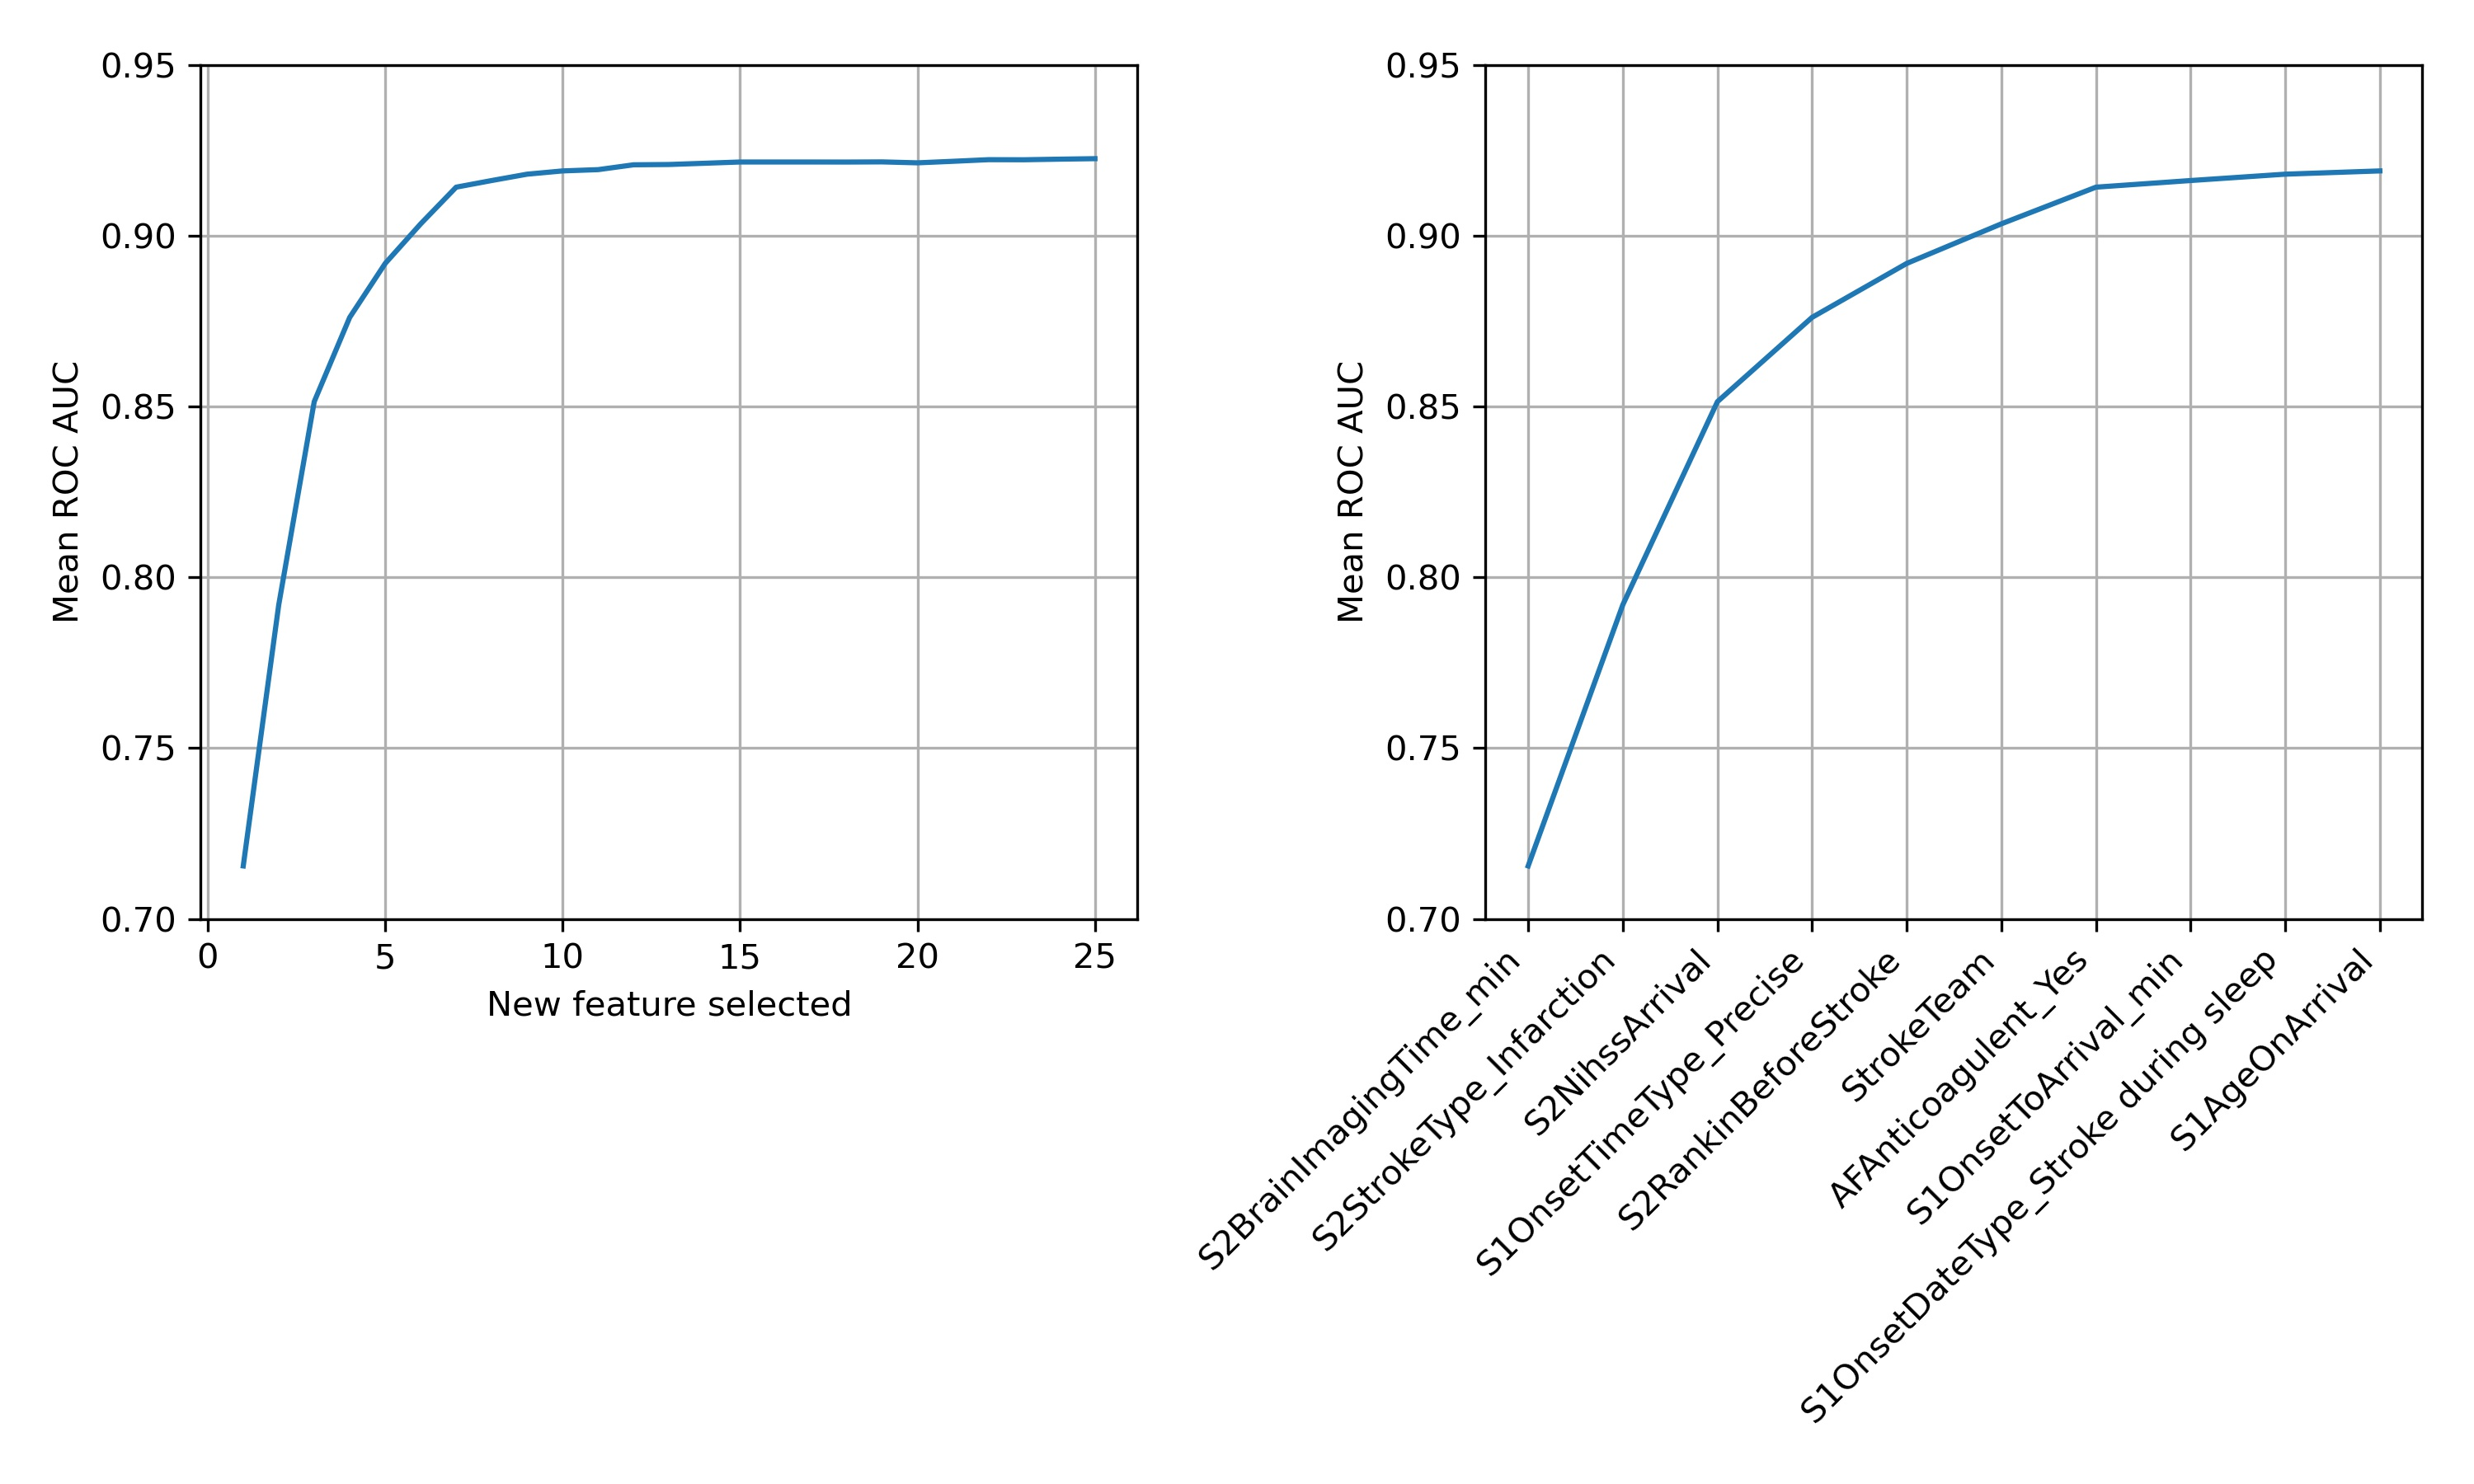

Values plotted in this chart, from the file beside it:
number_features, feature, AUC, AUC_Std
1, S2BrainImagingTime_min, 0.7155, 0.002985
2, S2StrokeType_Infarction, 0.792, 0.003633
3, S2NihssArrival, 0.8515, 0.003224
4, S1OnsetTimeType_Precise, 0.8761, 0.002768
5, S2RankinBeforeStroke, 0.8919, 0.001871
6, StrokeTeam, 0.9035, 0.001867
7, AFAnticoagulent_Yes, 0.9143, 0.001937
8, S1OnsetToArrival_min, 0.9162, 0.002419
9, S1OnsetDateType_Stroke during sleep, 0.9181, 0.002414
10, S1AgeOnArrival, 0.919, 0.001784
11, BestLanguage, 0.9194, 0.001927
12, Loc, 0.9208, 0.002257
13, S2NewAFDiagnosis_missing, 0.9209, 0.001824
14, LocQuestions, 0.9213, 0.002333
15, S2NewAFDiagnosis_No, 0.9216, 0.002136
16, MoreEqual80y_Yes, 0.9216, 0.002136
17, S1OnsetInHospital_Yes, 0.9216, 0.002136
18, AFAnticoagulentHeparin_Yes, 0.9216, 0.002413
19, S1Ethnicity_Mixed, 0.9217, 0.00236
20, S1AdmissionYear_2018, 0.9214, 0.002231
21, StrokeTIA_Yes, 0.9218, 0.003094
22, FacialPalsy, 0.9223, 0.002825
23, S1AdmissionYear_2016, 0.9223, 0.002666
24, S1AdmissionHour_03:00 to 05:59, 0.9225, 0.00234
25, AFAnticoagulentVitK_Yes, 0.9226, 0.002591
